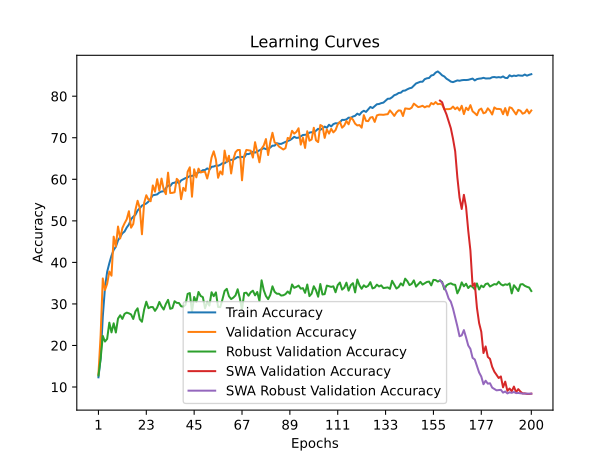

Values plotted in this chart, from the file beside it:
time; train_accuracy; train_loss; valid_accuracy; valid_loss; valid_accuracy_robust; valid_accuracy_swa; valid_accuracy_robust_swa
108,3866; 12,3365; 2,8201; 13,0849; 2,7395; 12,7759; 13,0849; 12,7759
284,3659; 16,9023; 2,7249; 22,4227; 2,5126; 16,8276; 22,4227; 16,8276
384,9913; 26,9581; 2,5452; 36,1420; 2,1591; 22,2931; 36,1420; 22,2931
571,0214; 33,8884; 2,4050; 33,3466; 3,2336; 20,9483; 33,3466; 20,9483
699,7392; 37,7175; 2,2497; 34,8533; 2,2479; 21,5862; 34,8533; 21,5862
867,3961; 39,7975; 2,1744; 37,7875; 2,0739; 25,5000; 37,7875; 25,5000
1035,2482; 41,6172; 2,1206; 36,7962; 2,1322; 23,1552; 36,7962; 23,1552
1193,0332; 42,9848; 2,0825; 46,1935; 2,0202; 25,3448; 46,1935; 25,3448
1414,2396; 43,7744; 2,0581; 43,8343; 1,9417; 23,1207; 43,8343; 23,1207
1581,1097; 45,2875; 2,0229; 48,6320; 1,7523; 26,4828; 48,6320; 26,4828
1825,8870; 46,1345; 1,9955; 45,7772; 1,7763; 27,2759; 45,7772; 27,2759
1967,5411; 46,9881; 1,9754; 48,2752; 1,7023; 26,3966; 48,2752; 26,3966
2178,9070; 47,4293; 1,9598; 49,4052; 1,7422; 27,6034; 49,4052; 27,6034
2327,9298; 48,3865; 1,9323; 50,3767; 1,6527; 27,9138; 50,3767; 27,9138
2552,2725; 49,1254; 1,9142; 52,3196; 1,7056; 27,7414; 52,3196; 27,7414
2725,2611; 50,4025; 1,8868; 48,3545; 1,6646; 27,4655; 48,3545; 27,4655
2908,0451; 50,9915; 1,8623; 49,2466; 1,7160; 26,3793; 49,2466; 26,3793
3070,3076; 51,4613; 1,8511; 52,6170; 1,5494; 28,2069; 52,6170; 28,2069
3254,5054; 52,5090; 1,8272; 54,8374; 1,4935; 28,9483; 54,8374; 28,9483
3374,1338; 53,0163; 1,8130; 53,0928; 1,4913; 26,3276; 53,0928; 26,3276
3543,0220; 53,6626; 1,7925; 46,7684; 1,7818; 25,7069; 46,7684; 25,7069
3654,1738; 53,9361; 1,7851; 54,3021; 1,4997; 28,6207; 54,3021; 28,6207
3808,5075; 54,1853; 1,7778; 56,1657; 1,4381; 30,5345; 56,1657; 30,5345
3918,6128; 54,6265; 1,7678; 55,0952; 1,4811; 28,9828; 55,0952; 28,9828
4088,9936; 55,3985; 1,7502; 54,7185; 1,4828; 29,2414; 54,7185; 29,2414
4191,7080; 56,1506; 1,7364; 58,5250; 1,3654; 29,2414; 58,5250; 29,2414
4375,5093; 56,2521; 1,7262; 57,0182; 1,4031; 28,3276; 57,0182; 28,3276
4485,9510; 56,3668; 1,7238; 60,0317; 1,3734; 29,1207; 60,0317; 29,1207
4653,8989; 56,8256; 1,7161; 57,2561; 1,4321; 30,4828; 57,2561; 30,4828
4781,2529; 57,0549; 1,7035; 60,1705; 1,3222; 29,4138; 60,1705; 29,4138
4923,9226; 57,1255; 1,6990; 57,5139; 1,4128; 28,6552; 57,5139; 28,6552
5056,4638; 57,8666; 1,6904; 56,4235; 1,4461; 30,0000; 56,4235; 30,0000
5198,8252; 58,5328; 1,6771; 61,5979; 1,2750; 30,9828; 61,5979; 30,9828
5345,9599; 58,3629; 1,6762; 56,7010; 1,4329; 28,8276; 56,7010; 28,8276
5477,6698; 59,0710; 1,6630; 56,7407; 1,4274; 29,0000; 56,7407; 29,0000
5643,1970; 59,1901; 1,6502; 56,8795; 1,4304; 30,6552; 56,8795; 30,6552
5756,8948; 59,4459; 1,6444; 60,1110; 1,3104; 30,2586; 60,1110; 30,2586
5913,5698; 59,0158; 1,6510; 59,5757; 1,3334; 30,2241; 59,5757; 30,2241
6031,6214; 59,7305; 1,6401; 55,2141; 1,4786; 29,4483; 55,2141; 29,4483
6186,0283; 59,9929; 1,6308; 57,9500; 1,3714; 29,3448; 57,9500; 29,3448
6297,4073; 60,2841; 1,6230; 57,2165; 1,5196; 29,7759; 57,2165; 29,7759
6472,7383; 60,4628; 1,6165; 61,8160; 1,2514; 32,4138; 61,8160; 32,4138
6599,0598; 60,7892; 1,6060; 62,8866; 1,2422; 32,6207; 62,8866; 32,6207
6784,0840; 60,8068; 1,6027; 55,8089; 1,4523; 28,1034; 55,8089; 28,1034
6889,7400; 60,9767; 1,5986; 62,4108; 1,2342; 31,6724; 62,4108; 31,6724
7075,0170; 61,3914; 1,5925; 60,4679; 1,3181; 30,5000; 60,4679; 30,5000
7201,0206; 61,6671; 1,5832; 62,5694; 1,2355; 32,8793; 62,5694; 32,8793
7390,5496; 61,7862; 1,5816; 61,6376; 1,2482; 31,9138; 61,6376; 31,9138
7513,3908; 62,2053; 1,5719; 61,7962; 1,2863; 31,6379; 61,7962; 31,6379
7674,5226; 62,2295; 1,5679; 61,8160; 1,2201; 28,9655; 61,8160; 28,9655
7791,3572; 62,6221; 1,5663; 60,1903; 1,3450; 30,5172; 60,1903; 30,5172
7939,5645; 62,3332; 1,5642; 62,2918; 1,2525; 29,6034; 62,2918; 29,6034
8076,8251; 63,0126; 1,5519; 65,2458; 1,1539; 32,8103; 65,2458; 32,8103
8231,3037; 63,0721; 1,5518; 66,7328; 1,1139; 31,8621; 66,7328; 31,8621
8369,4266; 63,2971; 1,5434; 64,7502; 1,1590; 32,7759; 64,7502; 32,7759
8515,9579; 63,2596; 1,5410; 60,3688; 1,3143; 29,2759; 60,3688; 29,2759
8653,9590; 63,4912; 1,5383; 61,8953; 1,2433; 29,2241; 61,8953; 29,2241
8786,3352; 63,8728; 1,5284; 61,1618; 1,2878; 31,0862; 61,1618; 31,0862
8930,7427; 63,8617; 1,5240; 66,9112; 1,0990; 33,1207; 66,9112; 33,1207
9067,8572; 64,2257; 1,5224; 64,2347; 1,1673; 33,6379; 64,2347; 33,6379
... 140 more rows
